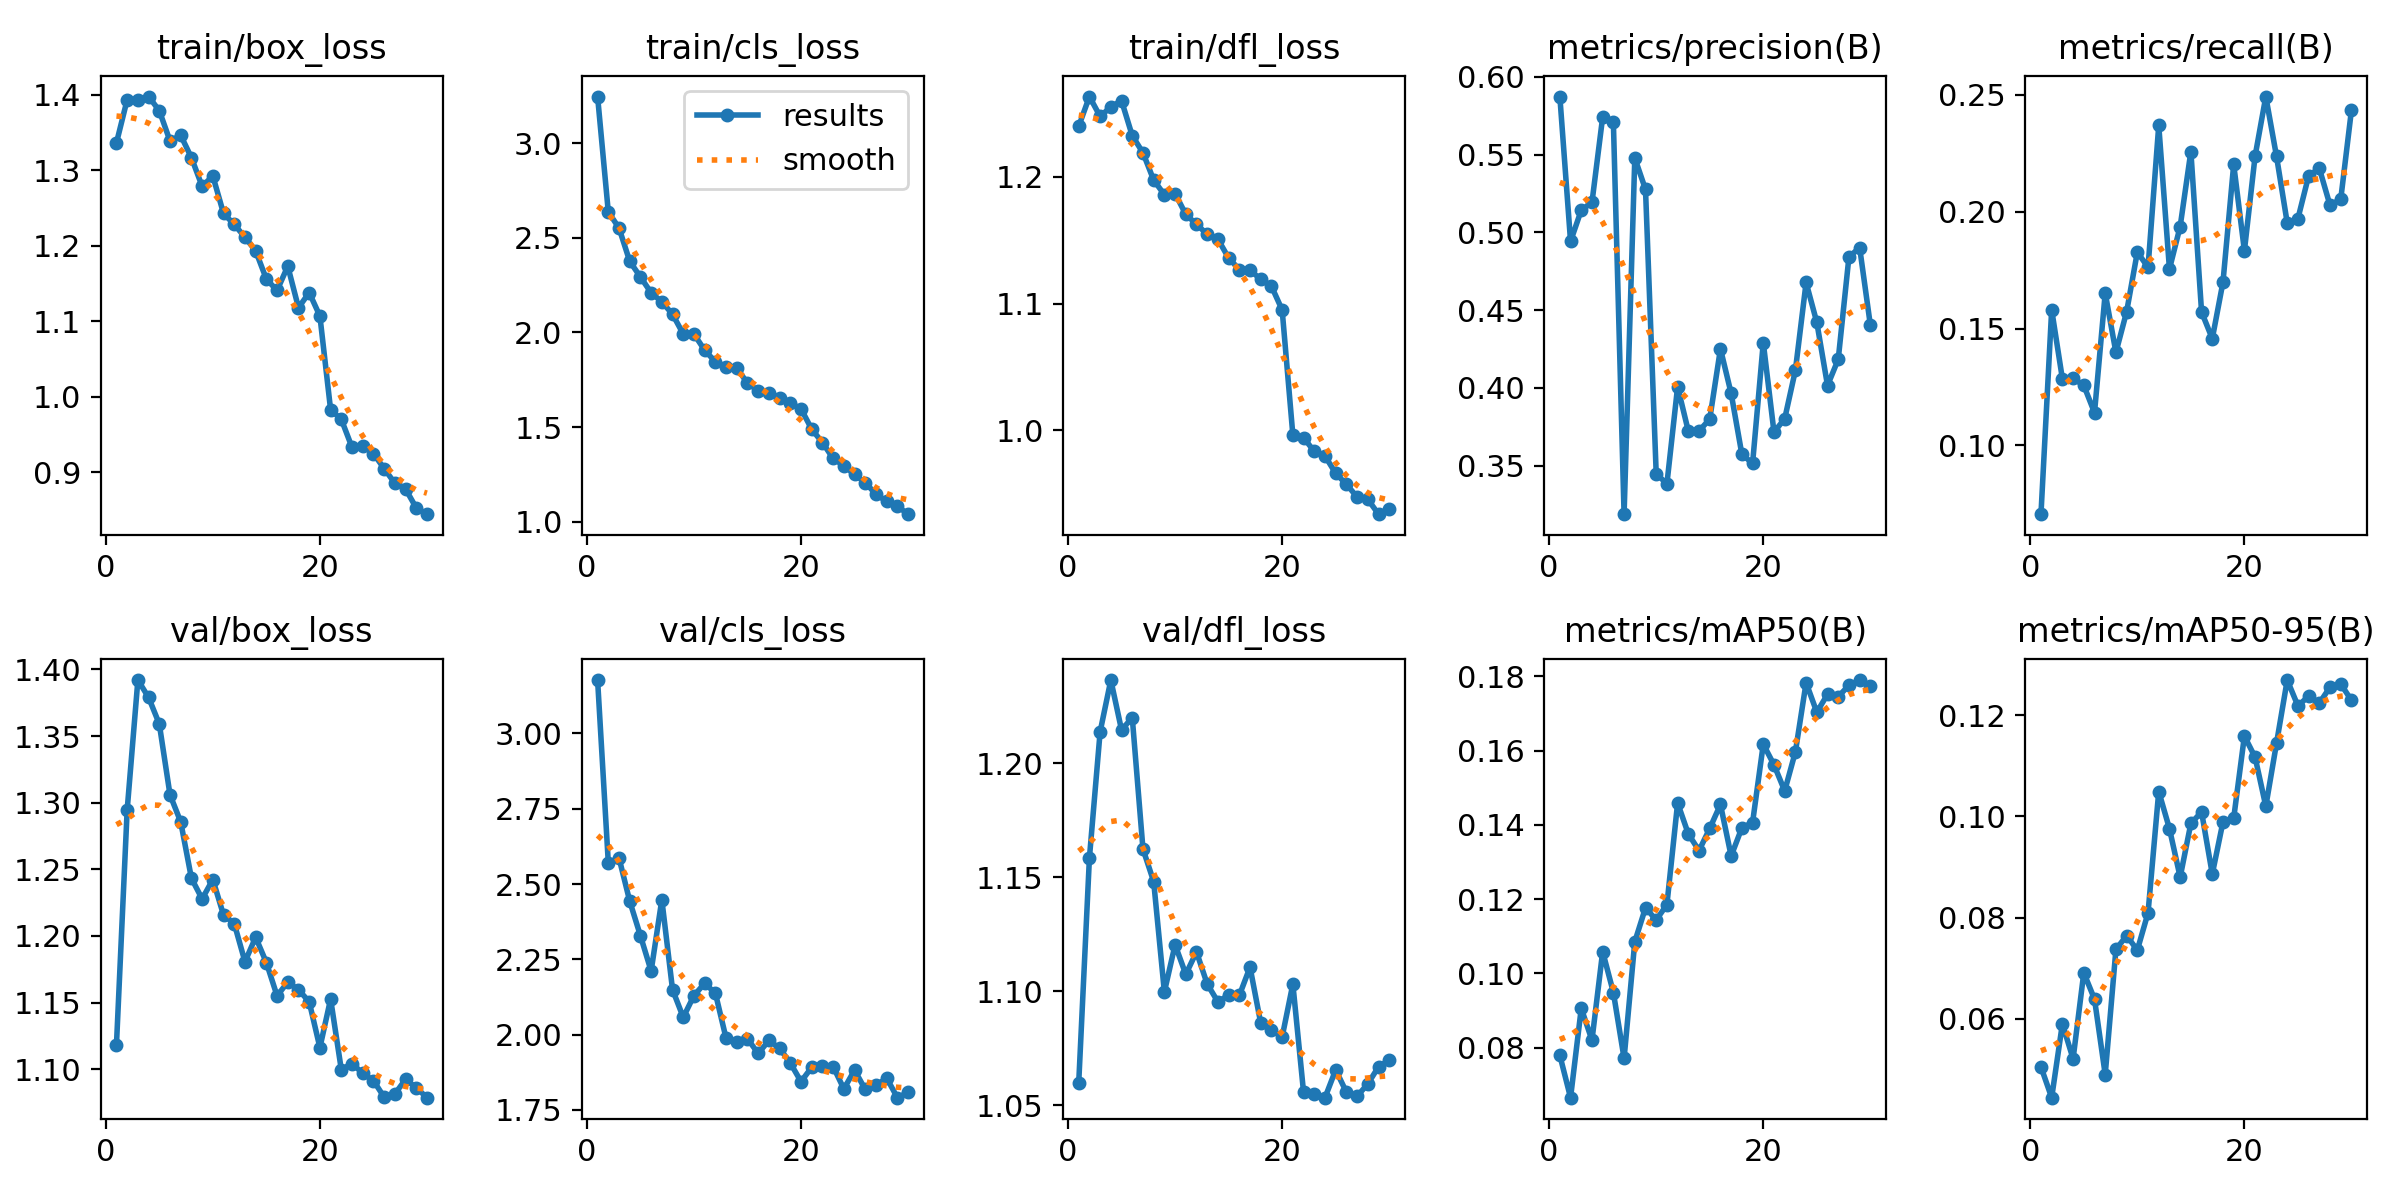

Data behind this chart, as committed beside it:
epoch, time, train/box_loss, train/cls_loss, train/dfl_loss, metrics/precision(B), metrics/recall(B), metrics/mAP50(B), metrics/mAP50-95(B), val/box_loss, val/cls_loss, val/dfl_loss, lr/pg0, lr/pg1, lr/pg2
1, 13.05, 1.336, 3.246, 1.24, 0.5874, 0.07056, 0.07794, 0.05048, 1.118, 3.177, 1.06, 0.0003653, 0.0003653, 0.0003653
2, 20.89, 1.393, 2.637, 1.263, 0.4943, 0.1581, 0.06653, 0.0444, 1.295, 2.571, 1.159, 0.0007114, 0.0007114, 0.0007114
3, 29.12, 1.392, 2.552, 1.248, 0.5143, 0.1285, 0.0906, 0.05899, 1.392, 2.587, 1.214, 0.001033, 0.001033, 0.001033
4, 37.41, 1.398, 2.376, 1.255, 0.5193, 0.1287, 0.08202, 0.05208, 1.379, 2.443, 1.237, 0.001001, 0.001001, 0.001001
5, 46.8, 1.379, 2.293, 1.26, 0.5742, 0.1257, 0.1059, 0.06909, 1.359, 2.328, 1.215, 0.0009643, 0.0009643, 0.0009643
6, 55.01, 1.339, 2.21, 1.232, 0.5708, 0.114, 0.09485, 0.06387, 1.306, 2.211, 1.22, 0.0009277, 0.0009277, 0.0009277
7, 64.08, 1.346, 2.162, 1.219, 0.3188, 0.1652, 0.07712, 0.04898, 1.286, 2.448, 1.162, 0.000891, 0.000891, 0.000891
8, 72.53, 1.317, 2.096, 1.197, 0.5479, 0.1398, 0.1085, 0.0737, 1.243, 2.149, 1.148, 0.0008544, 0.0008544, 0.0008544
9, 81.23, 1.279, 1.992, 1.186, 0.5276, 0.1572, 0.1177, 0.07642, 1.228, 2.057, 1.1, 0.0008177, 0.0008177, 0.0008177
10, 89.78, 1.292, 1.991, 1.187, 0.3449, 0.1827, 0.1144, 0.07356, 1.242, 2.13, 1.12, 0.000781, 0.000781, 0.000781
11, 97.84, 1.243, 1.906, 1.17, 0.3383, 0.1762, 0.1186, 0.08093, 1.216, 2.17, 1.107, 0.0007444, 0.0007444, 0.0007444
12, 106.4, 1.228, 1.845, 1.163, 0.4008, 0.237, 0.1459, 0.1049, 1.209, 2.138, 1.117, 0.0007077, 0.0007077, 0.0007077
13, 115.4, 1.211, 1.819, 1.155, 0.3722, 0.1755, 0.1376, 0.09756, 1.181, 1.988, 1.103, 0.000671, 0.000671, 0.000671
14, 123.9, 1.193, 1.814, 1.151, 0.3723, 0.1937, 0.1331, 0.08799, 1.199, 1.975, 1.095, 0.0006344, 0.0006344, 0.0006344
15, 132.2, 1.156, 1.731, 1.136, 0.38, 0.2258, 0.1391, 0.0986, 1.18, 1.986, 1.098, 0.0005977, 0.0005977, 0.0005977
16, 140.8, 1.141, 1.693, 1.127, 0.4252, 0.1571, 0.1455, 0.1009, 1.155, 1.937, 1.098, 0.0005611, 0.0005611, 0.0005611
17, 149.6, 1.173, 1.681, 1.126, 0.3965, 0.1457, 0.1316, 0.08859, 1.165, 1.981, 1.111, 0.0005244, 0.0005244, 0.0005244
18, 158.1, 1.118, 1.655, 1.119, 0.3574, 0.1699, 0.1392, 0.09892, 1.16, 1.954, 1.086, 0.0004877, 0.0004877, 0.0004877
19, 166.5, 1.138, 1.627, 1.114, 0.3515, 0.2203, 0.1406, 0.09964, 1.151, 1.906, 1.083, 0.0004511, 0.0004511, 0.0004511
20, 175.8, 1.107, 1.597, 1.095, 0.4291, 0.1833, 0.1618, 0.1159, 1.116, 1.844, 1.08, 0.0004144, 0.0004144, 0.0004144
21, 203.9, 0.9829, 1.489, 0.9963, 0.3716, 0.2238, 0.1562, 0.1117, 1.153, 1.892, 1.103, 0.0003777, 0.0003777, 0.0003777
22, 211.9, 0.9703, 1.418, 0.9942, 0.3802, 0.2493, 0.1492, 0.102, 1.1, 1.897, 1.056, 0.0003411, 0.0003411, 0.0003411
23, 220.1, 0.9332, 1.334, 0.9833, 0.4114, 0.2237, 0.1597, 0.1145, 1.104, 1.894, 1.055, 0.0003044, 0.0003044, 0.0003044
24, 228.1, 0.9353, 1.296, 0.9798, 0.4678, 0.1952, 0.1783, 0.1269, 1.097, 1.82, 1.053, 0.0002678, 0.0002678, 0.0002678
25, 235.8, 0.925, 1.25, 0.966, 0.4421, 0.1971, 0.1704, 0.1218, 1.091, 1.882, 1.065, 0.0002311, 0.0002311, 0.0002311
26, 244, 0.9051, 1.206, 0.9575, 0.4016, 0.2154, 0.1752, 0.1238, 1.079, 1.818, 1.056, 0.0001944, 0.0001944, 0.0001944
27, 251.6, 0.8857, 1.145, 0.9474, 0.4184, 0.2185, 0.1746, 0.1224, 1.081, 1.831, 1.054, 0.0001578, 0.0001578, 0.0001578
28, 260.1, 0.8781, 1.108, 0.9456, 0.4842, 0.2027, 0.1776, 0.1255, 1.092, 1.856, 1.059, 0.0001211, 0.0001211, 0.0001211
29, 268.3, 0.853, 1.082, 0.9338, 0.4903, 0.2055, 0.179, 0.1262, 1.086, 1.791, 1.067, 8.4436e-05, 8.4436e-05, 8.4436e-05
30, 275.7, 0.8447, 1.04, 0.9376, 0.4404, 0.2436, 0.1774, 0.1229, 1.079, 1.808, 1.07, 4.7773e-05, 4.7773e-05, 4.7773e-05
